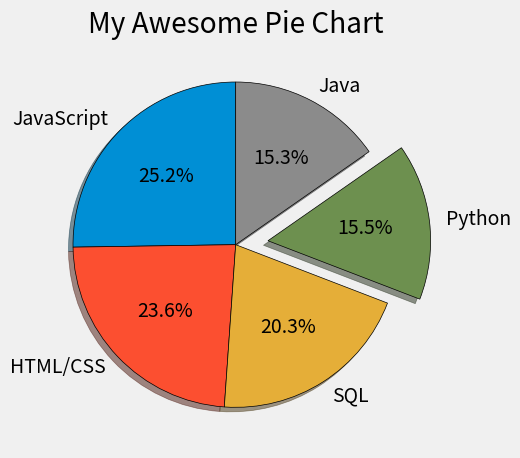

This chart was generated by the following Python code:
from matplotlib import pyplot as plt

plt.style.use("fivethirtyeight")

slices = [59219, 55466, 47544, 36443, 35917]
labels = ['JavaScript', 'HTML/CSS', 'SQL', 'Python', 'Java']
explode = [0, 0, 0, 0.2, 0]

plt.pie(slices, labels=labels, explode=explode, shadow=True,
        startangle=90, autopct='%1.1f%%',
        wedgeprops={'edgecolor': 'black'})

plt.title("My Awesome Pie Chart")
plt.tight_layout()
plt.show()
